Labelled photos from "Final-400X", an image-classification folder in pratham-asthana/BCD. The possible labels are: benign, malignant.

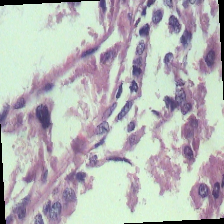
Label: malignant

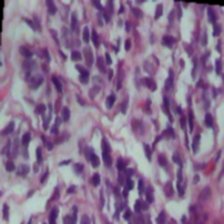
Label: benign

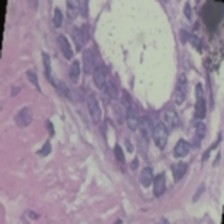
Label: benign

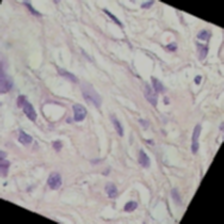
Label: benign

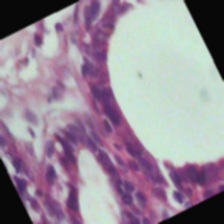
Label: benign

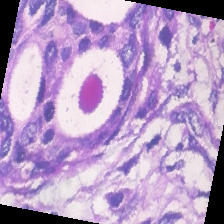
Label: malignant
